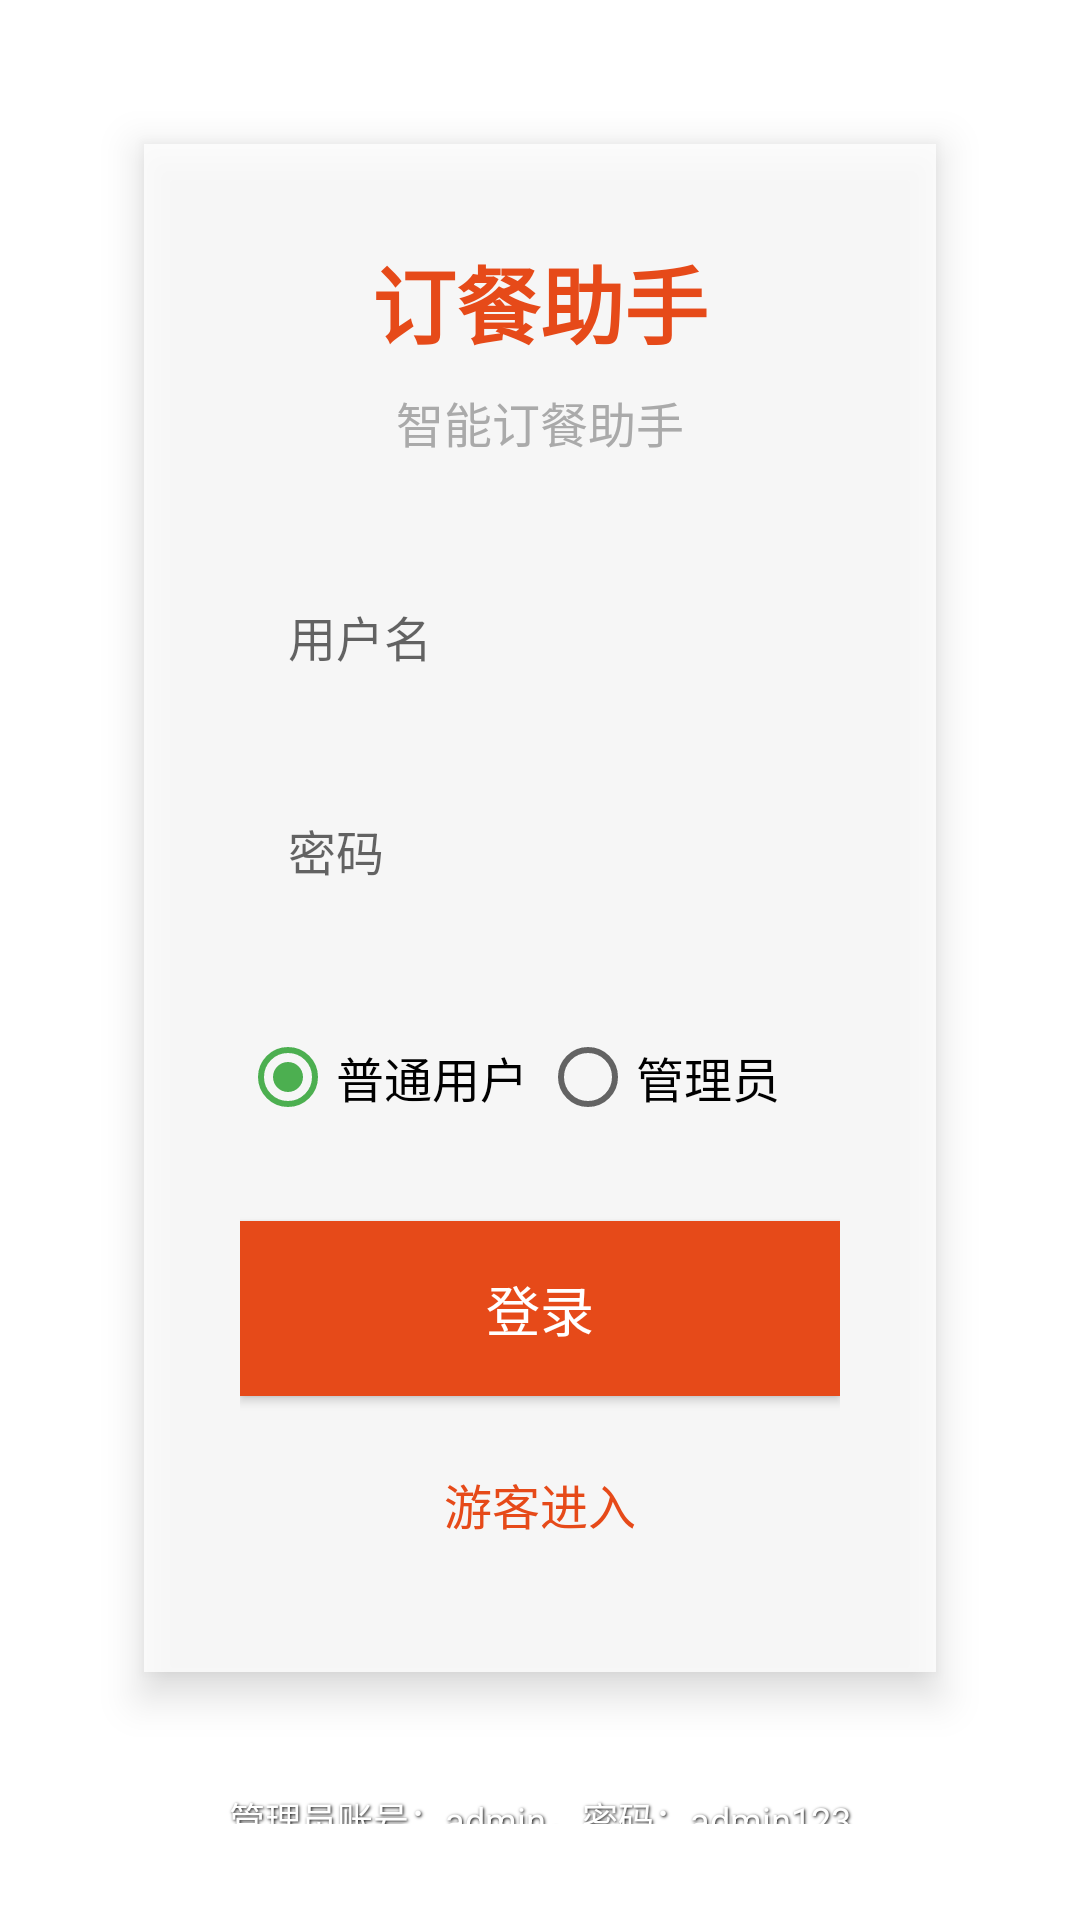

Produce the Android XML layout that renders to this screen, including the resource entries it uses.
<!-- AndroidManifest.xml: application theme Theme.FoodOrdering -->
<!-- res/layout/activity_login.xml -->
<?xml version="1.0" encoding="utf-8"?>
<androidx.constraintlayout.widget.ConstraintLayout xmlns:android="http://schemas.android.com/apk/res/android"
    xmlns:app="http://schemas.android.com/apk/res-auto"
    xmlns:tools="http://schemas.android.com/tools"
    android:layout_width="match_parent"
    android:layout_height="match_parent"
    tools:context=".LoginActivity">

    <ImageView
        android:layout_width="match_parent"
        android:layout_height="match_parent"
        android:src="@drawable/login"
        android:scaleType="centerCrop" />

    <LinearLayout
        android:layout_width="match_parent"
        android:layout_height="wrap_content"
        android:orientation="vertical"
        android:padding="32dp"
        android:gravity="center"
        app:layout_constraintTop_toTopOf="parent"
        app:layout_constraintBottom_toBottomOf="parent">

        <LinearLayout
            android:layout_width="match_parent"
            android:layout_height="wrap_content"
            android:orientation="vertical"
            android:background="#CCFFFFFF"
            android:padding="32dp"
            android:elevation="8dp"
            android:layout_margin="16dp">

            <TextView
                android:layout_width="wrap_content"
                android:layout_height="wrap_content"
                android:text="@string/app_name"
                android:textSize="28sp"
                android:textStyle="bold"
                android:textColor="@color/primary"
                android:layout_gravity="center"
                android:layout_marginBottom="8dp" />

            <TextView
                android:layout_width="wrap_content"
                android:layout_height="wrap_content"
                android:text="智能订餐助手"
                android:textSize="16sp"
                android:textColor="@android:color/darker_gray"
                android:layout_gravity="center"
                android:layout_marginBottom="32dp" />

            <EditText
                android:id="@+id/usernameInput"
                android:layout_width="match_parent"
                android:layout_height="wrap_content"
                android:hint="@string/username"
                android:inputType="textEmailAddress"
                android:padding="16dp"
                android:textSize="16sp"
                android:background="@drawable/edittext_border"
                android:layout_marginBottom="16dp" />

            <EditText
                android:id="@+id/passwordInput"
                android:layout_width="match_parent"
                android:layout_height="wrap_content"
                android:hint="@string/password"
                android:inputType="textPassword"
                android:padding="16dp"
                android:textSize="16sp"
                android:background="@drawable/edittext_border"
                android:layout_marginBottom="24dp" />

            <RadioGroup
                android:id="@+id/userTypeGroup"
                android:layout_width="match_parent"
                android:layout_height="wrap_content"
                android:orientation="horizontal"
                android:layout_marginBottom="24dp">

                <RadioButton
                    android:id="@+id/radioNormal"
                    android:layout_width="0dp"
                    android:layout_height="wrap_content"
                    android:layout_weight="1"
                    android:text="@string/normal_user"
                    android:textSize="16sp"
                    android:checked="true"
                    android:textColor="@android:color/black" />

                <RadioButton
                    android:id="@+id/radioAdmin"
                    android:layout_width="0dp"
                    android:layout_height="wrap_content"
                    android:layout_weight="1"
                    android:text="@string/admin"
                    android:textSize="16sp"
                    android:textColor="@android:color/black" />

            </RadioGroup>

            <Button
                android:id="@+id/loginBtn"
                android:layout_width="match_parent"
                android:layout_height="wrap_content"
                android:text="@string/login"
                android:textSize="18sp"
                android:textColor="@android:color/white"
                android:background="@color/primary"
                android:padding="16dp"
                android:layout_marginBottom="12dp" />

            <Button
                android:id="@+id/guestBtn"
                android:layout_width="match_parent"
                android:layout_height="wrap_content"
                android:text="@string/enter_as_guest"
                android:textSize="16sp"
                android:textColor="@color/primary"
                android:background="@android:color/transparent"
                android:padding="12dp" />

        </LinearLayout>

        <TextView
            android:layout_width="match_parent"
            android:layout_height="wrap_content"
            android:text="@string/admin_login_info"
            android:textSize="12sp"
            android:textColor="@android:color/white"
            android:gravity="center"
            android:layout_marginTop="24dp"
            android:shadowColor="@android:color/black"
            android:shadowDx="1"
            android:shadowDy="1"
            android:shadowRadius="2" />

    </LinearLayout>

</androidx.constraintlayout.widget.ConstraintLayout>
<!-- resources referenced by this layout -->
<resources>
  <color name="primary">#FFE64A19</color>
  <string name="admin">管理员</string>
  <string name="admin_login_info">管理员账号：admin，密码：admin123</string>
  <string name="app_name">订餐助手</string>
  <string name="enter_as_guest">游客进入</string>
  <string name="login">登录</string>
  <string name="normal_user">普通用户</string>
  <string name="password">密码</string>
  <string name="username">用户名</string>
  <style name="Theme.FoodOrdering" parent="Theme.MaterialComponents.DayNight.DarkActionBar">
          <item name="colorPrimary">@color/primary</item>
          <item name="colorPrimaryDark">@color/primary_dark</item>
          <item name="colorAccent">@color/accent</item>
      </style>
  <color name="primary_dark">#FFBF360C</color>
  <color name="accent">#FF4CAF50</color>
</resources>
